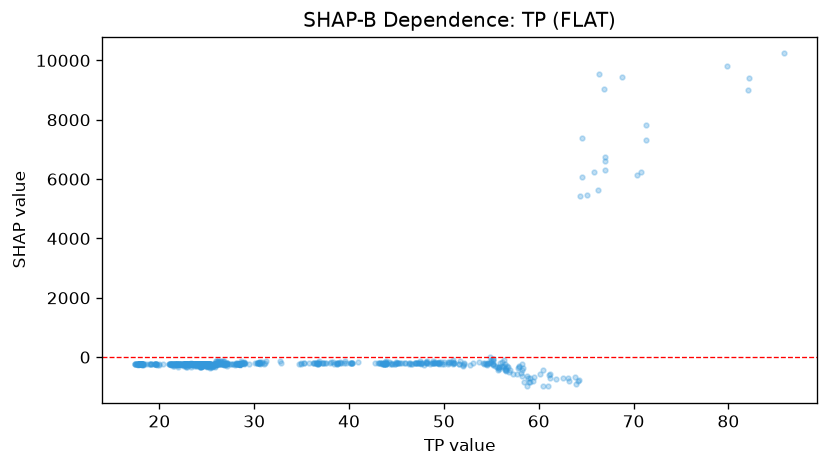

The data file committed next to this chart (first rows):
feature_value, shap_value
18.87, -224.8
18.14, -240.3
17.99, -225.7
18.11, -238
18.05, -224.1
17.97, -232.1
17.95, -221.7
18.17, -281.6
18.2, -226.8
18.22, -222.9
18.18, -218.6
17.8, -241.6
17.81, -217.6
17.83, -222.3
17.72, -249
17.41, -222.5
17.42, -230.5
17.49, -232.6
17.56, -224.3
17.62, -226.6
17.8, -231.8
17.81, -225
17.88, -229.1
17.95, -233.7
17.93, -220.3
17.91, -247.6
18.01, -228.1
18.08, -230.5
18.11, -237
18.18, -224.9
17.86, -226.6
17.8, -227.4
17.75, -245.4
17.59, -226.6
17.91, -235.6
18, -223.8
17.98, -216
18.18, -221.4
18.18, -221.9
18.32, -277.7
18.28, -216.9
18.28, -221.4
18.1, -245.3
17.9, -227.4
17.83, -243.8
17.68, -227.4
17.92, -224.6
17.95, -237.3
18.19, -220.9
18.24, -237.3
18.42, -222.4
18.58, -224.7
19.11, -219.5
19.09, -240
18.99, -221.7
19.09, -231.2
19.96, -280.1
19.75, -250.1
19.62, -236
19.69, -226.5
... 682 more rows
